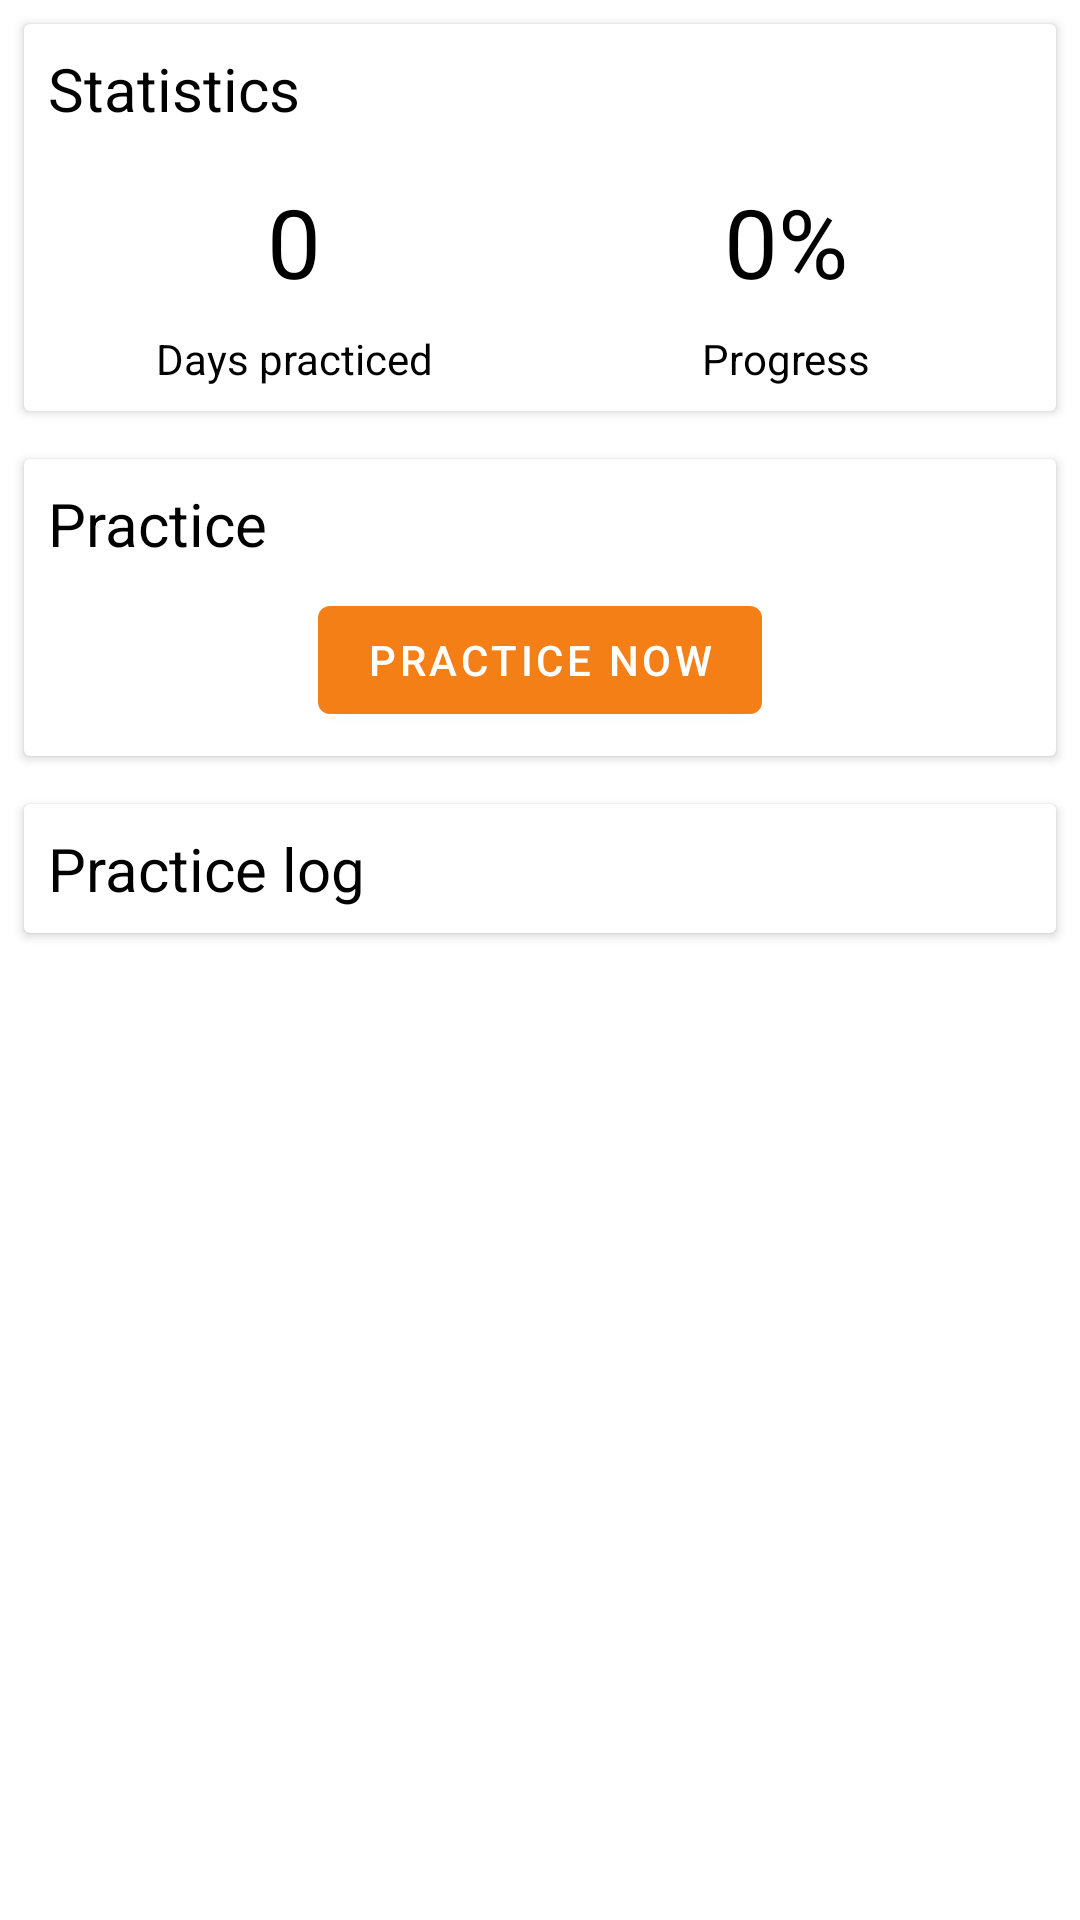

The Android layout XML behind this screen, and the referenced resources:
<!-- AndroidManifest.xml: application theme AppTheme -->
<!-- res/layout/activity_song_details.xml -->
<?xml version="1.0" encoding="utf-8"?>
<androidx.core.widget.NestedScrollView xmlns:android="http://schemas.android.com/apk/res/android"
    xmlns:app="http://schemas.android.com/apk/res-auto"
    xmlns:tools="http://schemas.android.com/tools"
    android:layout_width="match_parent"
    android:layout_height="match_parent"
    tools:context=".ui.song_details.SongDetailsActivity">

        <androidx.constraintlayout.widget.ConstraintLayout
            android:layout_width="match_parent"
            android:layout_height="match_parent">

            <androidx.cardview.widget.CardView
                android:id="@+id/cardView"
                android:layout_width="0dp"
                android:layout_height="wrap_content"
                android:layout_marginStart="8dp"
                android:layout_marginTop="8dp"
                android:layout_marginEnd="8dp"
                app:layout_constraintEnd_toEndOf="parent"
                app:layout_constraintStart_toStartOf="parent"
                app:layout_constraintTop_toTopOf="parent">

                <androidx.constraintlayout.widget.ConstraintLayout
                    android:layout_width="match_parent"
                    android:layout_height="wrap_content">

                    <TextView
                        android:id="@+id/textView10"
                        android:layout_width="wrap_content"
                        android:layout_height="wrap_content"
                        android:layout_marginStart="8dp"
                        android:layout_marginTop="8dp"
                        android:text="@string/statistics"
                        android:textSize="@dimen/song_details_headers"
                        app:layout_constraintStart_toStartOf="parent"
                        app:layout_constraintTop_toTopOf="parent" />

                    <LinearLayout
                        android:id="@+id/linearLayout"
                        android:layout_width="0dp"
                        android:layout_height="wrap_content"
                        android:layout_marginStart="8dp"
                        android:layout_marginTop="16dp"
                        android:layout_marginEnd="8dp"
                        android:orientation="horizontal"
                        app:layout_constraintEnd_toEndOf="parent"
                        app:layout_constraintStart_toStartOf="parent"
                        app:layout_constraintTop_toBottomOf="@+id/textView10">

                        <TextView
                            android:id="@+id/days_practiced"
                            android:layout_width="100dp"
                            android:layout_height="wrap_content"
                            android:layout_weight="1"
                            android:gravity="center"
                            android:text="0"
                            android:textSize="@dimen/statistics_big_numbers_text_size" />

                        <TextView
                            android:id="@+id/progress"
                            android:layout_width="100dp"
                            android:layout_height="wrap_content"
                            android:layout_weight="1"
                            android:gravity="center"
                            android:text="0%"
                            android:textSize="@dimen/statistics_big_numbers_text_size" />
                    </LinearLayout>

                    <LinearLayout
                        android:id="@+id/linearLayout2"
                        android:layout_width="match_parent"
                        android:layout_height="wrap_content"
                        android:layout_marginStart="8dp"
                        android:layout_marginTop="8dp"
                        android:layout_marginEnd="8dp"
                        android:layout_marginBottom="8dp"
                        android:orientation="horizontal"
                        app:layout_constraintBottom_toBottomOf="parent"
                        app:layout_constraintEnd_toEndOf="parent"
                        app:layout_constraintStart_toStartOf="parent"
                        app:layout_constraintTop_toBottomOf="@+id/linearLayout">

                        <TextView
                            android:id="@+id/textView12"
                            android:layout_width="100dp"
                            android:layout_height="wrap_content"
                            android:layout_weight="1"
                            android:gravity="center"
                            android:text="@string/days_practiced" />

                        <TextView
                            android:id="@+id/textView13"
                            android:layout_width="100dp"
                            android:layout_height="wrap_content"
                            android:layout_weight="1"
                            android:gravity="center"
                            android:text="@string/progress" />


                    </LinearLayout>

                </androidx.constraintlayout.widget.ConstraintLayout>

            </androidx.cardview.widget.CardView>

            <androidx.cardview.widget.CardView
                android:id="@+id/cardView2"
                android:layout_width="match_parent"
                android:layout_height="wrap_content"
                android:layout_marginStart="8dp"
                android:layout_marginTop="16dp"
                android:layout_marginEnd="8dp"
                app:layout_constraintEnd_toEndOf="parent"
                app:layout_constraintStart_toStartOf="parent"
                app:layout_constraintTop_toBottomOf="@+id/cardView">

                <androidx.constraintlayout.widget.ConstraintLayout
                    android:layout_width="match_parent"
                    android:layout_height="match_parent">

                    <Button
                        android:id="@+id/practice_now"
                        android:layout_width="wrap_content"
                        android:layout_height="wrap_content"
                        android:layout_marginTop="8dp"
                        android:layout_marginBottom="8dp"
                        android:text="@string/practice_now"
                        app:layout_constraintBottom_toBottomOf="parent"
                        app:layout_constraintEnd_toEndOf="parent"
                        app:layout_constraintStart_toStartOf="parent"
                        app:layout_constraintTop_toBottomOf="@+id/textView16" />

                    <TextView
                        android:id="@+id/textView16"
                        android:layout_width="wrap_content"
                        android:layout_height="wrap_content"
                        android:layout_marginStart="8dp"
                        android:layout_marginTop="8dp"
                        android:text="@string/practice"
                        android:textSize="@dimen/song_details_headers"
                        app:layout_constraintStart_toStartOf="parent"
                        app:layout_constraintTop_toTopOf="parent" />
                </androidx.constraintlayout.widget.ConstraintLayout>
            </androidx.cardview.widget.CardView>

            <androidx.cardview.widget.CardView
                android:layout_width="0dp"
                android:layout_height="wrap_content"
                android:layout_marginStart="8dp"
                android:layout_marginTop="16dp"
                android:layout_marginEnd="8dp"
                android:layout_marginBottom="16dp"
                app:layout_constraintBottom_toBottomOf="parent"
                app:layout_constraintEnd_toEndOf="parent"
                app:layout_constraintStart_toStartOf="parent"
                app:layout_constraintTop_toBottomOf="@+id/cardView2">

                <androidx.constraintlayout.widget.ConstraintLayout
                    android:layout_width="match_parent"
                    android:layout_height="wrap_content">

                    <TextView
                        android:id="@+id/textView17"
                        android:layout_width="wrap_content"
                        android:layout_height="wrap_content"
                        android:layout_marginStart="8dp"
                        android:layout_marginTop="8dp"
                        android:text="@string/practice_log"
                        android:textSize="@dimen/song_details_headers"
                        app:layout_constraintStart_toStartOf="parent"
                        app:layout_constraintTop_toTopOf="parent" />

                    <androidx.recyclerview.widget.RecyclerView
                        android:id="@+id/practice_entries_recycler"
                        android:layout_width="match_parent"
                        android:layout_height="wrap_content"
                        android:layout_marginTop="8dp"
                        app:layout_constraintBottom_toBottomOf="parent"
                        app:layout_constraintEnd_toEndOf="parent"
                        app:layout_constraintStart_toStartOf="parent"
                        app:layout_constraintTop_toBottomOf="@+id/textView17" />
                </androidx.constraintlayout.widget.ConstraintLayout>
            </androidx.cardview.widget.CardView>

        </androidx.constraintlayout.widget.ConstraintLayout>

</androidx.core.widget.NestedScrollView>
<!-- resources referenced by this layout -->
<resources>
  <dimen name="song_details_headers">20sp</dimen>
  <dimen name="statistics_big_numbers_text_size">32sp</dimen>
  <string name="days_practiced">Days practiced</string>
  <string name="practice">Practice</string>
  <string name="practice_log">Practice log</string>
  <string name="practice_now">Practice now</string>
  <string name="progress">Progress</string>
  <string name="statistics">Statistics</string>
  <style name="AppTheme" parent="Theme.MaterialComponents.Light.DarkActionBar">
          <item name="colorPrimary">@color/primaryColor</item>
          <item name="colorPrimaryDark">@color/primaryDarkColor</item>
          <item name="colorAccent">@color/secondaryColor</item>
          <item name="android:textViewStyle">@style/RobotoTextViewStyle</item>
  
      </style>
  <color name="primaryColor">#f57f17</color>
  <color name="primaryDarkColor">#bc5100</color>
  <color name="secondaryColor">#ffd600</color>
  <style name="RobotoTextViewStyle" parent="android:Widget.TextView">
          <item name="android:fontFamily">sans-serif</item>
          <item name="android:textColor">@color/black</item>
      </style>
  <color name="black">#000000</color>
</resources>
